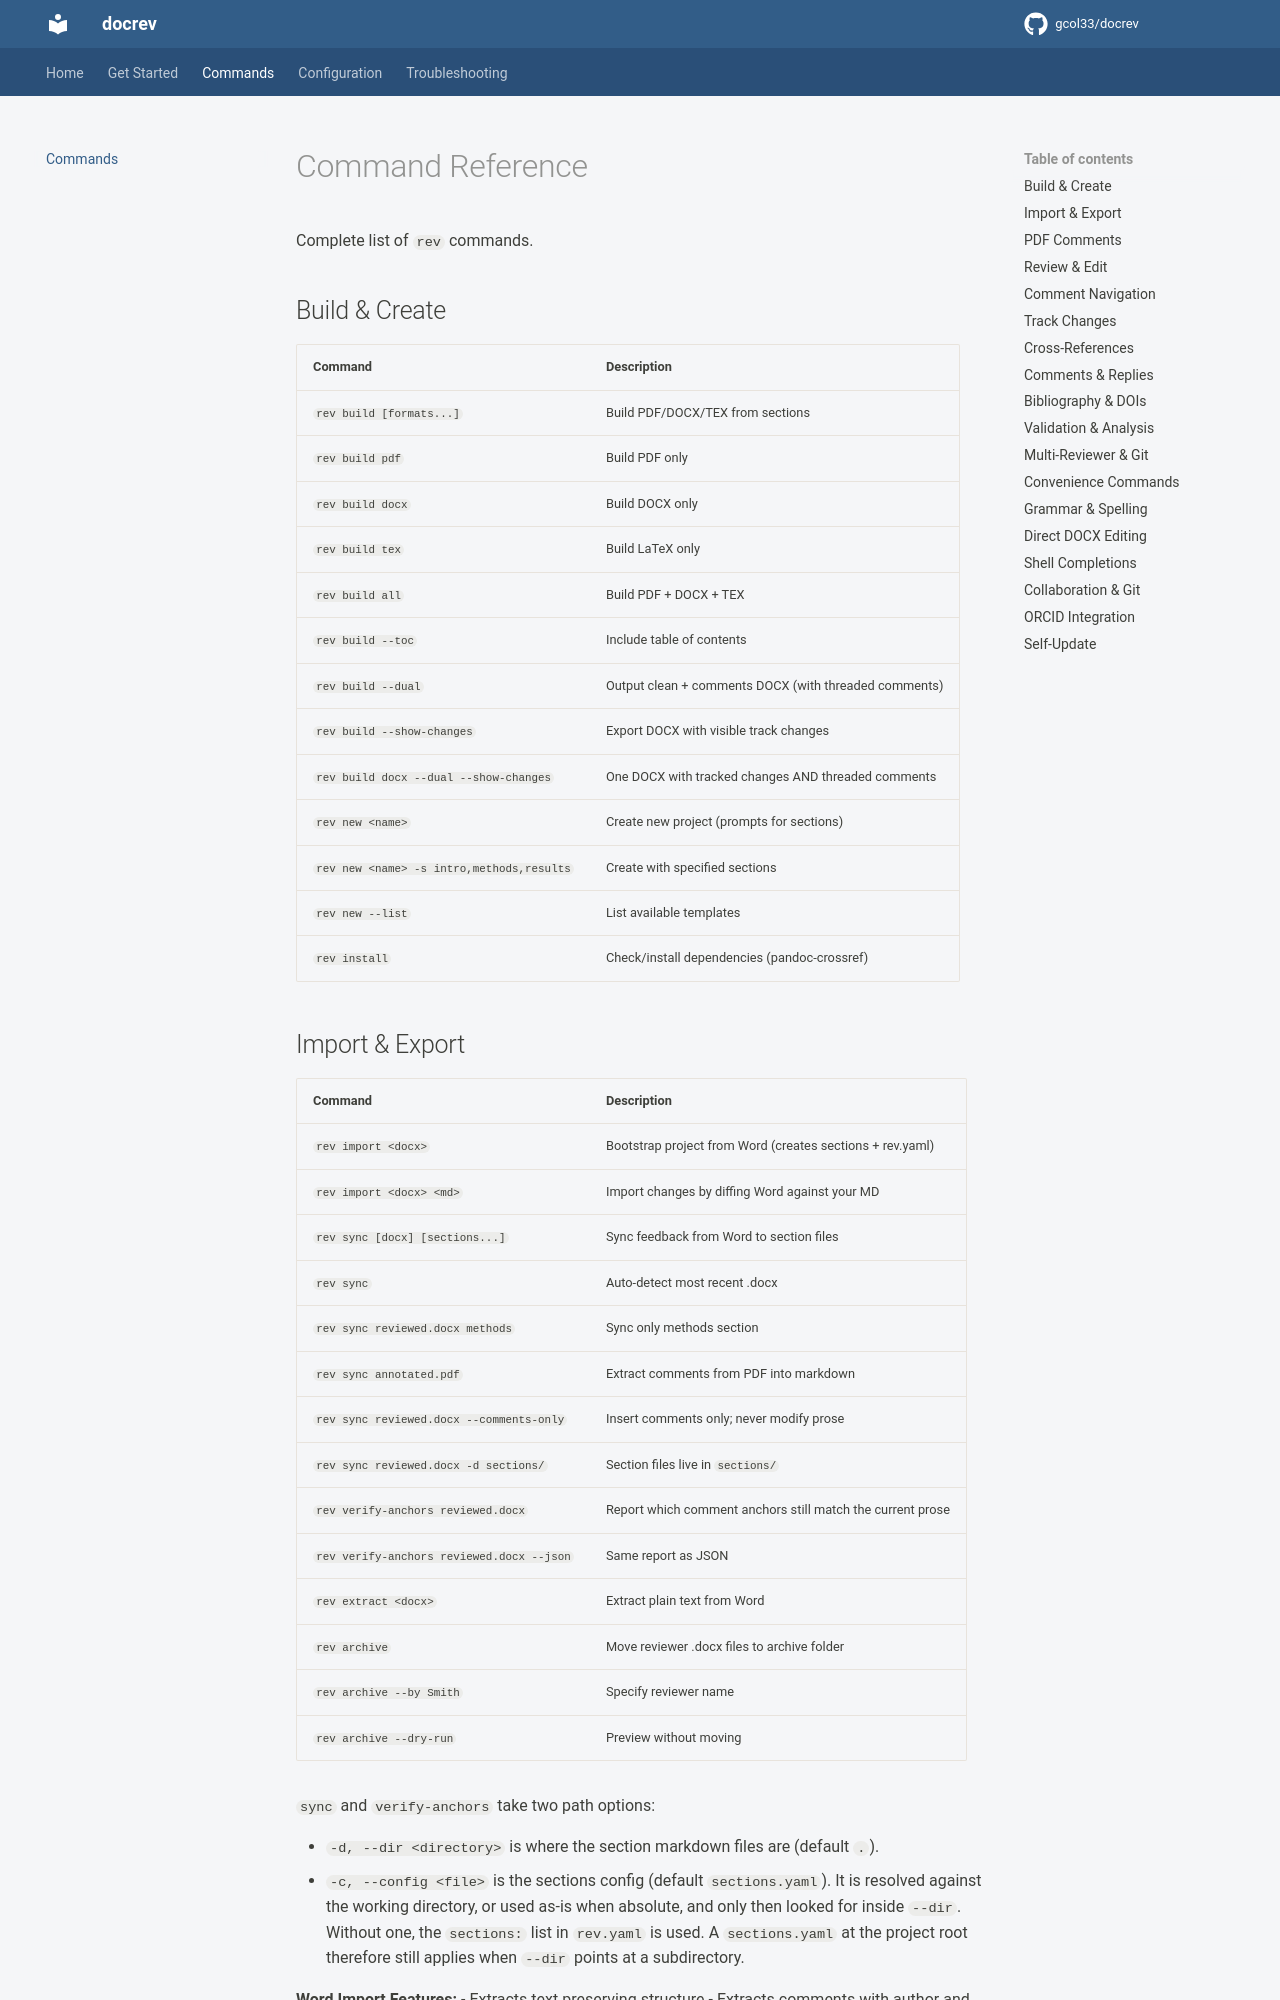

repository: gcol33/docrev · page: commands/index.html · generator: mkdocs

# Command Reference

Complete list of `rev` commands.

## Build & Create

| Command | Description |
|---------|-------------|
| `rev build [formats...]` | Build PDF/DOCX/TEX from sections |
| `rev build pdf` | Build PDF only |
| `rev build docx` | Build DOCX only |
| `rev build tex` | Build LaTeX only |
| `rev build all` | Build PDF + DOCX + TEX |
| `rev build --toc` | Include table of contents |
| `rev build --dual` | Output clean + comments DOCX (with threaded comments) |
| `rev build --show-changes` | Export DOCX with visible track changes |
| `rev build docx --dual --show-changes` | One DOCX with tracked changes AND threaded comments |
| `rev new <name>` | Create new project (prompts for sections) |
| `rev new <name> -s intro,methods,results` | Create with specified sections |
| `rev new --list` | List available templates |
| `rev install` | Check/install dependencies (pandoc-crossref) |
